6-way image classification set "dataset" from GitHub (JuanFe202122431/Miniproyecto3); label vocabulary: odocoileus hemionus, otospermophilus beecheyi, otospermophilus variegatus, phoca vitulina, sciurus niger, sylvilagus audubonii.

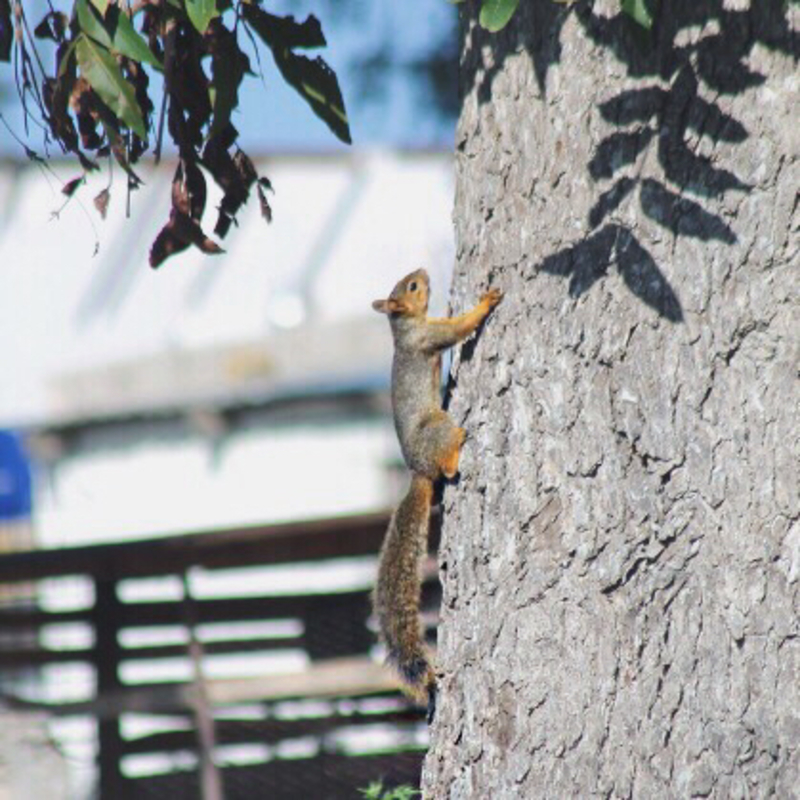
Label: sciurus niger

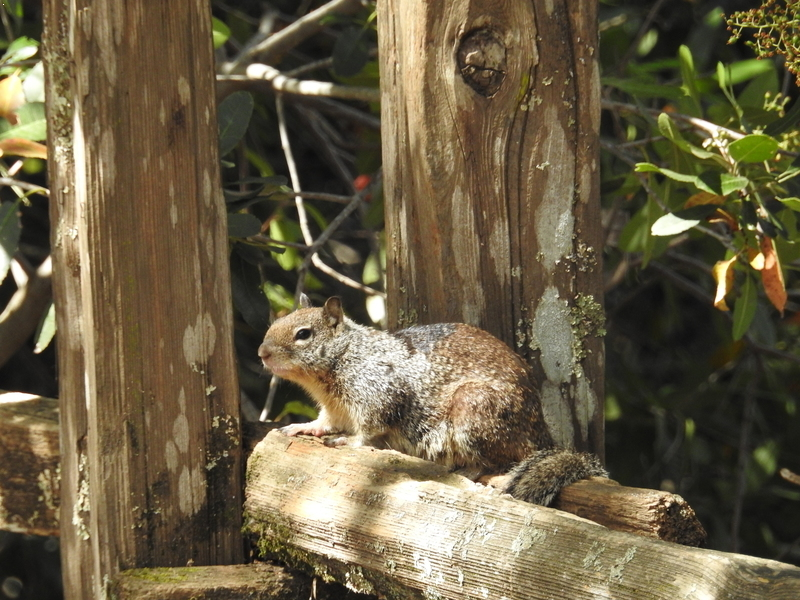
Label: otospermophilus beecheyi

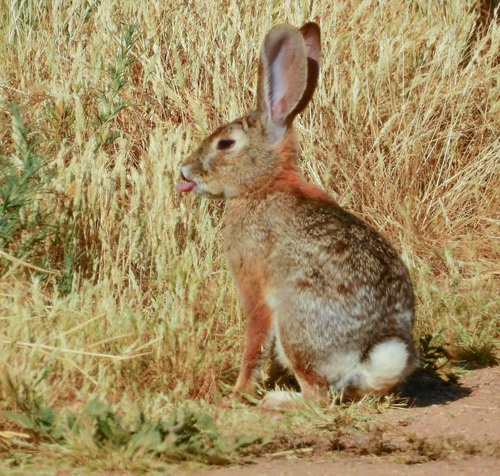
Label: sylvilagus audubonii

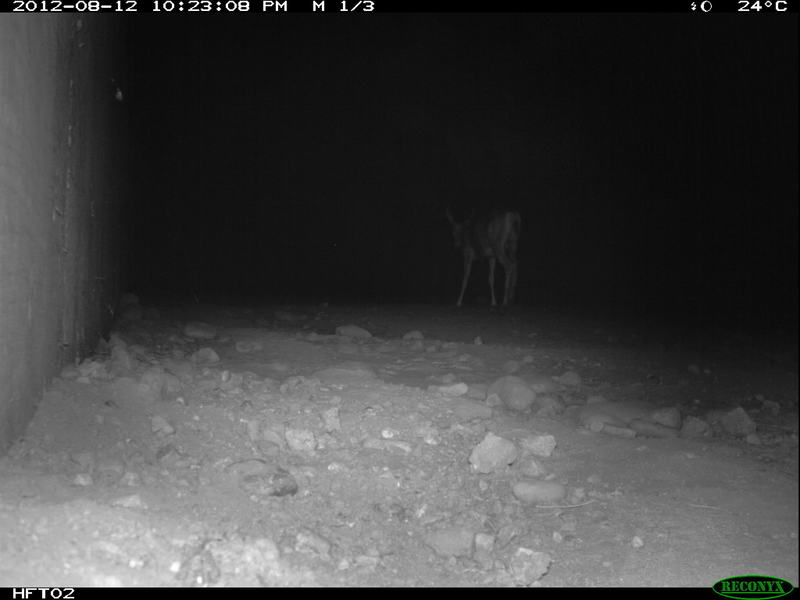
Label: odocoileus hemionus

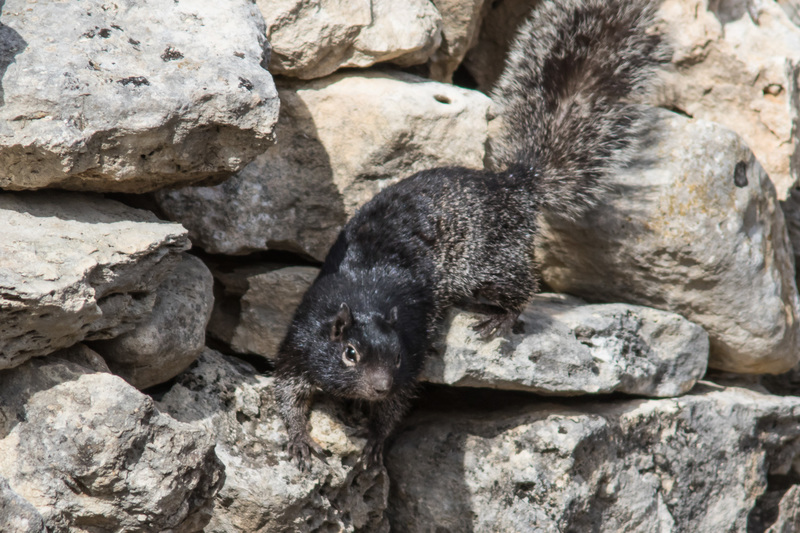
Label: otospermophilus variegatus

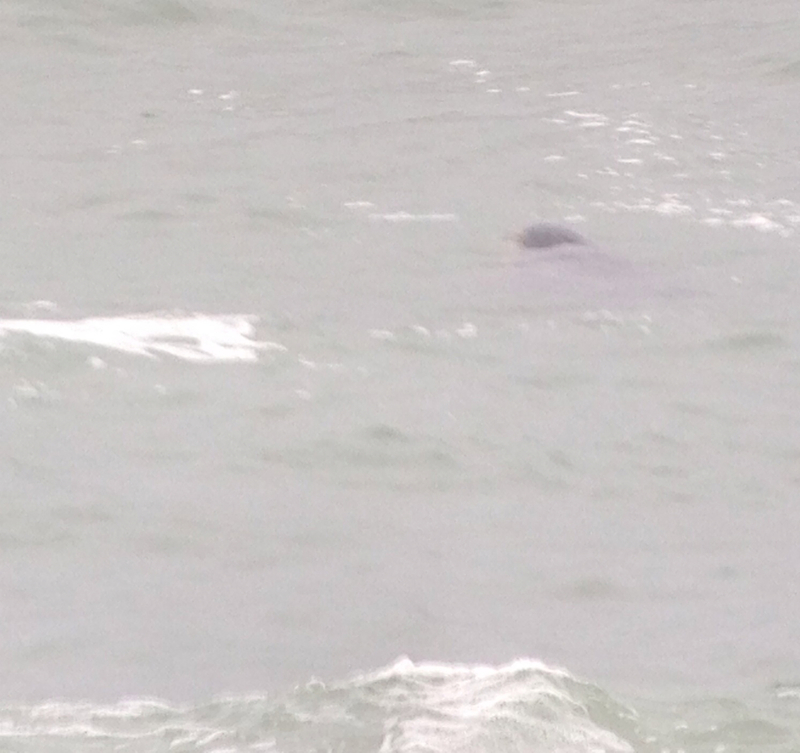
Label: phoca vitulina
